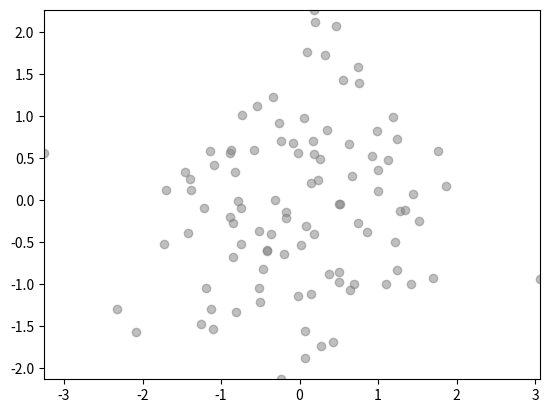

Here is the Python script that generated this plot: (Note: this script raises an exception after producing the figure.)
import numpy as np
import matplotlib.pyplot as plt
from matplotlib.animation import FuncAnimation
from matplotlib.animation import FFMpegWriter


class KMeans:
    def __init__(self, k=3, tol=1e-3, max_iters=100):
        self.k = k
        self.max_iters = max_iters
        self.centroids = None
        self.tol = tol
        self.movement = None
    
    def generate_explanation(self, filename):
        with open(filename, 'w') as f:
            f.write('KMeans is a clustering algorithm that aims to partition n observations into k clusters. '
                    'The algorithm starts by randomly choosing k centroids, where k is the number of clusters. '
                    'It then iteratively assigns each data point to the nearest centroid and re-computes the '
                    'centroids based on the mean of all data points assigned to it. The algorithm continues '
                    'this process until the centroids stop moving or the maximum number of iterations is '
                    'reached.\n\n')
            
            f.write(f'The parameters used in this KMeans model are:\n')
            f.write(f'Number of clusters (k): {self.k}\n')
            f.write(f'Tolerance: {self.tol}\n')
            f.write(f'Maximum number of iterations: {self.max_iters}\n\n')
            
            f.write(f'The centroids for each iteration are:\n')
            for i, centroid in enumerate(self.centroids):
                f.write(f'Iteration {i+1}: {centroid}\n')



    def fit(self, X):
        self.centroids = X[np.random.choice(range(X.shape[0]), self.k, replace=False)]
        self.clusters = np.zeros(X.shape[0])
        for i in range(self.max_iters):
            distances = np.linalg.norm(X[:, np.newaxis] - self.centroids, axis=2)
            self.clusters = np.argmin(distances, axis=1)
            new_centroids = np.array([X[self.clusters == c].mean(axis=0) for c in range(self.k)])
            self.movement = np.max(np.abs(new_centroids - self.centroids))
            self.centroids = new_centroids
            print('Iteration {}, movement = {:.4f}'.format(i, self.movement))
            yield self.clusters, self.centroids
            if self.movement < self.tol:
                break


class KMeansAnimation:
    def __init__(self, kmeans_model, X):
        self.kmeans_model = kmeans_model
        self.writer = FFMpegWriter(fps=30, extra_args=['-vcodec', 'libx264'])
        self.X = X
        self.fig, self.ax = plt.subplots()
        self.ax.set_xlim([np.min(X[:, 0]), np.max(X[:, 0])])
        self.ax.set_ylim([np.min(X[:, 1]), np.max(X[:, 1])])
        self.sc = self.ax.scatter(X[:, 0], X[:, 1], c='gray', alpha=0.5)
        self.centroid_sc = self.ax.scatter([], [], c='red')
        self.text = self.ax.text(0.02, 0.98, '', transform=self.ax.transAxes, va='top')
        self.iteration = 0

    def update(self, clusters_centroids):
        clusters, centroids = clusters_centroids
        self.sc.set_color([plt.cm.tab10(c) for c in clusters])
        self.centroid_sc.set_offsets(centroids)
        self.text.set_text('iteration: {}'.format(self.iteration))
        
        # Add text to explain the math happening in the animation
        distances = np.linalg.norm(X[:, np.newaxis] - centroids, axis=2)
        assigned_clusters = np.argmin(distances, axis=1)
        cluster_counts = [len(X[assigned_clusters == c]) for c in range(len(centroids))]
        text_objs = []
        text_str = 'Number of data points in each cluster:\n'
        for i, count in enumerate(cluster_counts):
            text_str += f'Cluster {i}: {count}\n'
        text_obj = self.ax.text(0.02, 0.92, text_str, transform=self.ax.transAxes, va='top')
        text_objs.append(text_obj)
        self.iteration += 1
        # Clear the text boxes at the start of each iteration
        for text_obj in text_objs:
            text_obj.remove()
        return self.sc, self.centroid_sc, self.text





    def animate(self, save_path=None):
        anim = FuncAnimation(self.fig, self.update, frames=kmeans.fit(X), repeat=False,interval=1000)
        if save_path:
            anim.save(save_path, writer=self.writer)
        else:
            plt.show()

if __name__ == '__main__':
    import pandas as pd 
    def test_kmeans_animation():
        np.random.seed(42)
        X = pd.DataFrame(np.random.randn(100, 2), columns=['x', 'y'])
        kmeans = KMeans(k=3, max_iters=100)
        animation = KMeansAnimation(kmeans, X)
        animation.animate(save_path='kmeans_animation.mp4')    

    # test_kmeans_animation()
    kmeans = KMeans(k=3, max_iters=100)
    X = np.random.randn(100, 2)
    animation = KMeansAnimation(kmeans, X)
    animation.animate()
    # animation.animate(save_path='kmeans_animation.mp4')
    kmeans.generate_explanation("kmeans.txt")
